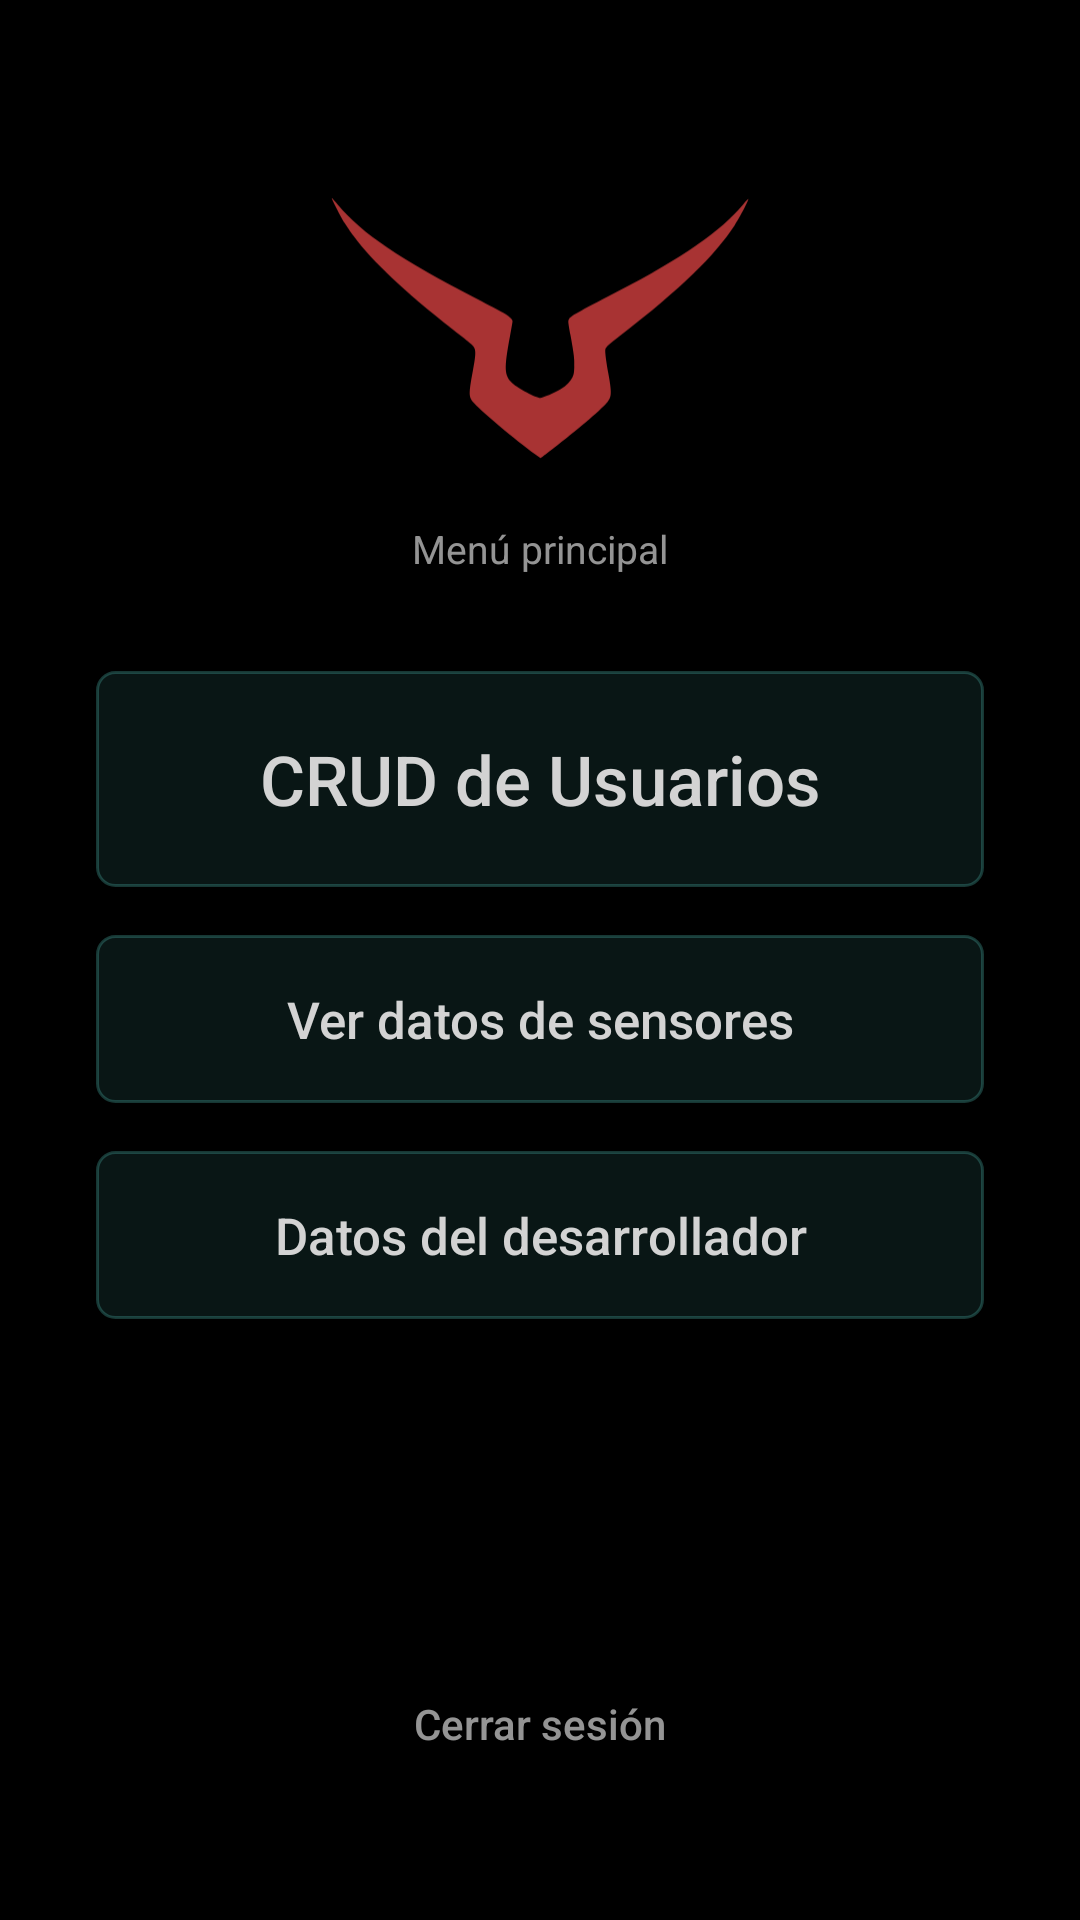

Produce the Android XML layout that renders to this screen, including the resource entries it uses.
<!-- AndroidManifest.xml: application theme Theme.PROYECTOPENKA -->
<!-- res/layout/activity_main_menu.xml -->
<?xml version="1.0" encoding="utf-8"?>
<androidx.constraintlayout.widget.ConstraintLayout xmlns:android="http://schemas.android.com/apk/res/android"
    xmlns:app="http://schemas.android.com/apk/res-auto"
    xmlns:tools="http://schemas.android.com/tools"
    android:id="@+id/main"
    android:layout_width="match_parent"
    android:layout_height="match_parent"
    android:padding="32dp"
    tools:context=".MainMenu">

    <ImageView
        android:id="@+id/imageView12"
        android:layout_width="140dp"
        android:layout_height="106dp"
        android:layout_marginTop="24dp"
        app:layout_constraintEnd_toEndOf="parent"
        app:layout_constraintStart_toStartOf="parent"
        app:layout_constraintTop_toTopOf="parent"
        app:srcCompat="@drawable/logo" />

    <TextView
        android:id="@+id/menu_title"
        style="@style/Pista"
        android:layout_width="wrap_content"
        android:layout_height="wrap_content"
        android:layout_marginTop="12dp"
        android:text="Menú principal"
        app:layout_constraintEnd_toEndOf="parent"
        app:layout_constraintStart_toStartOf="parent"
        app:layout_constraintTop_toBottomOf="@+id/imageView12" />

    
    <Button
        android:id="@+id/btn_gestion"
        style="@style/Boton"
        android:layout_width="0dp"
        android:layout_height="wrap_content"
        android:layout_marginTop="32dp"
        android:minHeight="72dp"
        android:text="CRUD de Usuarios"
        android:textSize="23sp"
        app:layout_constraintEnd_toEndOf="parent"
        app:layout_constraintStart_toStartOf="parent"
        app:layout_constraintTop_toBottomOf="@+id/menu_title" />

    <Button
        android:id="@+id/btn_sensores"
        style="@style/Boton"
        android:layout_width="0dp"
        android:layout_height="wrap_content"
        android:layout_marginTop="16dp"
        android:text="Ver datos de sensores"
        app:layout_constraintEnd_toEndOf="parent"
        app:layout_constraintStart_toStartOf="parent"
        app:layout_constraintTop_toBottomOf="@+id/btn_gestion" />

    <Button
        android:id="@+id/btn_creditos"
        style="@style/Boton"
        android:layout_width="0dp"
        android:layout_height="wrap_content"
        android:layout_marginTop="16dp"
        android:text="Datos del desarrollador"
        app:layout_constraintEnd_toEndOf="parent"
        app:layout_constraintStart_toStartOf="parent"
        app:layout_constraintTop_toBottomOf="@+id/btn_sensores" />

    <Button
        android:id="@+id/btn_logout"
        style="@style/Boton.Texto"
        android:layout_width="wrap_content"
        android:layout_height="wrap_content"
        android:layout_marginBottom="8dp"
        android:text="Cerrar sesión"
        app:layout_constraintBottom_toBottomOf="parent"
        app:layout_constraintEnd_toEndOf="parent"
        app:layout_constraintStart_toStartOf="parent" />

</androidx.constraintlayout.widget.ConstraintLayout>
<!-- resources referenced by this layout -->
<resources>
  <!-- drawable logo: vector/xml drawable (drawable, 3251 chars, omitted) -->
  <style name="Boton" parent="Widget.AppCompat.Button.Borderless">
          <item name="android:background">@drawable/fondo_boton</item>
          <item name="android:textColor">@color/texto_boton</item>
          <item name="android:textAllCaps">false</item>
          <item name="android:fontFamily">sans-serif-medium</item>
          <item name="android:textSize">17sp</item>
          <item name="android:minHeight">56dp</item>
          <item name="android:paddingStart">24dp</item>
          <item name="android:paddingEnd">24dp</item>
          <item name="android:paddingTop">16dp</item>
          <item name="android:paddingBottom">16dp</item>
      </style>
  <style name="Boton.Texto">
          <item name="android:background">@drawable/fondo_boton_plano</item>
          <item name="android:textColor">@color/texto_pista</item>
          <item name="android:textSize">14sp</item>
          <item name="android:minHeight">48dp</item>
          <item name="android:paddingStart">12dp</item>
          <item name="android:paddingEnd">12dp</item>
      </style>
  <style name="Pista">
          <item name="android:fontFamily">sans-serif</item>
          <item name="android:textColor">@color/texto_pista</item>
          <item name="android:textSize">13sp</item>
          <item name="android:textAlignment">center</item>
      </style>
  <style name="Theme.PROYECTOPENKA" parent="Base.Theme.PROYECTOPENKA" />
  <!-- drawable fondo_boton (drawable) -->
  <?xml version="1.0" encoding="utf-8"?>
  <selector xmlns:android="http://schemas.android.com/apk/res/android">
      <item android:state_enabled="false">
          <shape android:shape="rectangle">
              <solid android:color="@color/boton_fondo_apagado" />
              <stroke android:width="1dp" android:color="@color/borde" />
              <corners android:radius="6dp" />
          </shape>
      </item>
      <item android:state_pressed="true">
          <shape android:shape="rectangle">
              <solid android:color="@color/boton_fondo_apretado" />
              <stroke android:width="1dp" android:color="@color/acento" />
              <corners android:radius="6dp" />
          </shape>
      </item>
      <item>
          <shape android:shape="rectangle">
              <solid android:color="@color/boton_fondo" />
              <stroke android:width="1dp" android:color="@color/borde" />
              <corners android:radius="6dp" />
          </shape>
      </item>
  </selector>
  <!-- drawable fondo_boton_plano (drawable) -->
  <?xml version="1.0" encoding="utf-8"?>
  <selector xmlns:android="http://schemas.android.com/apk/res/android">
      <item android:state_pressed="true">
          <shape android:shape="rectangle">
              <solid android:color="#26FFFFFF" />
              <corners android:radius="6dp" />
          </shape>
      </item>
      <item>
          <shape android:shape="rectangle">
              <solid android:color="#00000000" />
              <corners android:radius="6dp" />
          </shape>
      </item>
  </selector>
  <color name="texto_pista">#B3D3D3D3</color>
  <style name="Base.Theme.PROYECTOPENKA" parent="Theme.Material3.DayNight.NoActionBar">
          <item name="android:windowBackground">@android:color/black</item>
          <item name="android:windowAnimationStyle">@style/FadeTransition</item>
      </style>
  <color name="boton_fondo_apagado">#0F4DB6AC</color>
  <color name="borde">#4D4DB6AC</color>
  <color name="boton_fondo_apretado">#4D4DB6AC</color>
  <color name="acento">#FF4DB6AC</color>
  <color name="boton_fondo">#1F4DB6AC</color>
  <style name="FadeTransition" parent="@android:style/Animation.Activity">
          <item name="android:activityOpenEnterAnimation">@anim/fade_in</item>
          <item name="android:activityOpenExitAnimation">@anim/fade_out</item>
          <item name="android:activityCloseEnterAnimation">@anim/fade_in</item>
          <item name="android:activityCloseExitAnimation">@anim/fade_out</item>
      </style>
</resources>
